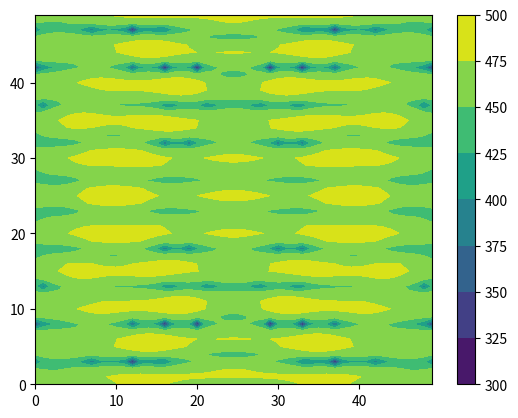

Recreate this plot in Python.
import numpy as np
import matplotlib.pyplot as plt


# var
L = 5
W = 5

# const var
pi = 3.1415926

# wave
A = 1
u = 343
v = 40000
_lambda = u / v
w = 2 * pi * v
T = 2 * pi / w
rho = 1.293


# y = Acos(wt-2pi(sqrt(x^2+y^2+z^2))/lambda)
# v = -Awsin(wt-2pi(sqrt(x^2+y^2+z^2))/lambda)
# a = -Aw^2cos(wt-2pi(sqrt(x^2+y^2+z^2))/lambda)
# r = sqrt(x^2+y^2+z^2)
# dv/dx = 2piAwcos(wt-2pi(r)/lambda)/lambda
# -dp/dx = rho(-Aw^2cos(wt-2pi(r)/lambda)-Awsin(wt-2pi(r)/lambda)*2piAwcos(wt-2pi(r)/lambda)/lambda)
#        = rho(-Aw^2cos(wt-2pi(r)/lambda)-piA^2*w^2sin(2wt-4pi(r)/lambda))
# integral by time(1T)
# -dp/dx = rho(-Awsin(wt-2pi(r)/lambda)+(1/2)*piA^2*wcos(2wt-4pi(r)/lambda))
#        = rho(-Awsin(-2pi(r)/lambda)+(1/2)*piA^2*wcos(4pi(r)/lambda)+Awsin(-2pi(r)/lambda)+piA^2*wcos(4pi(r)/lambda)/2)
#        = rho(piA^2*wcos(4pi(r)/lambda))
def wave_f(x1, y1, f):
    theta = 0
    for x, y in f.points:
        theta += np.cos(4 * pi * np.sqrt((x1 - x) ** 2 + (y1 - y) ** 2) / _lambda)
    return theta


# length
_l = L * _lambda / 2
_w = W * _lambda / 2

# degree
_N, _M = 50, 50


# be in real coordinate
def coordinate(x, y):
    x = x * _w / _N
    y = y * _l / _M
    return x, y


# create zero array
array = np.zeros((_N, _M))


# liner
# ax + by +c = 0
class F:
    def __init__(self, a, b, c):
        self.a = a
        self.b = b
        self.c = c
        self.points = []
        if b != 0:
            for i in range(_M):
                x, y = coordinate(i, 0)
                y = - self.c/self.b - self.a*x/self.b
                self.points.append([x, y])
        elif a != 0:
            for j in range(_N):
                x, y = coordinate(0, j)
                x = - self.c / self.a - self.b * y / self.a
                self.points.append([x, y])


# wave sounder
f0 = F(0, 1, 0)
f1 = F(0, 1, -_l)

# simulation
for i in range(_N):
    for j in range(_M):
        _x, _y = coordinate(i, j)
        array[j][i] += wave_f(_x, _y, f0)/_M
        array[j][i] += wave_f(_x, _y, f1)/_N

array = array * rho * (pi * A ** 2 * w)

p_rms = 2e-5

array = np.abs(array)/p_rms

array = 20 * np.log(array)


contour = plt.contourf(array)

plt.colorbar(contour)

plt.show()



